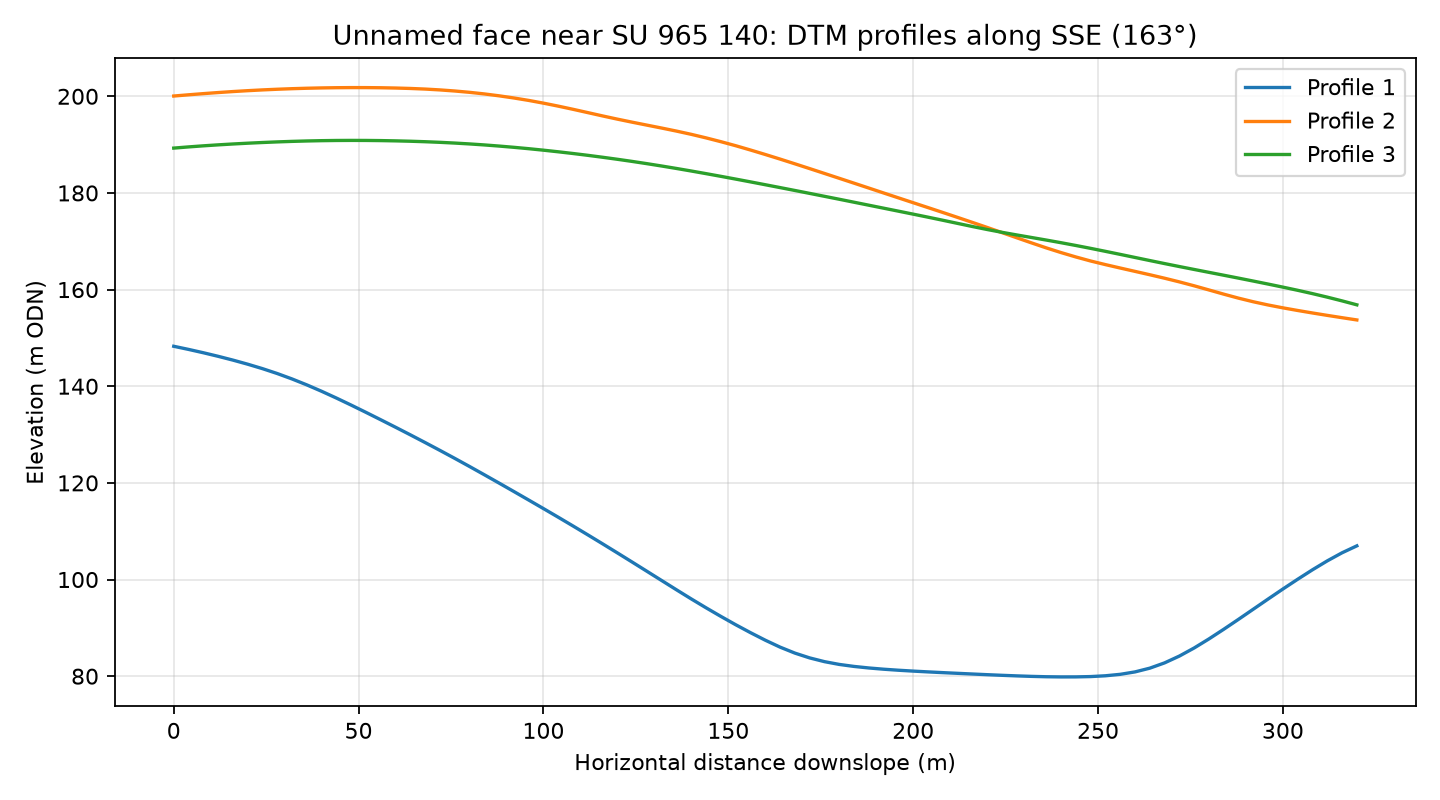

The data file committed next to this chart (first rows):
profile, distance_m, elevation_m
1, 0.0, 148.3
1, 4.0, 147.6
1, 8.0, 146.9
1, 12.0, 146.2
1, 16.0, 145.4
1, 20.0, 144.6
1, 24.0, 143.6
1, 28.0, 142.6
1, 32.0, 141.5
1, 36.0, 140.3
1, 40.0, 139
1, 44.0, 137.6
1, 48.0, 136.1
1, 52.0, 134.6
1, 56.0, 133.1
1, 60.0, 131.5
1, 64.0, 129.9
1, 68.0, 128.3
1, 72.0, 126.7
1, 76.0, 125.1
1, 80.0, 123.4
1, 84.0, 121.7
1, 88.0, 120
1, 92.0, 118.2
1, 96.0, 116.5
1, 100.0, 114.7
1, 104.0, 112.9
1, 108.0, 111.1
1, 112.0, 109.2
1, 116.0, 107.4
1, 120.0, 105.5
1, 124.0, 103.6
1, 128.0, 101.7
1, 132.0, 99.78
1, 136.0, 97.87
1, 140.0, 95.98
1, 144.0, 94.14
1, 148.0, 92.36
1, 152.0, 90.64
1, 156.0, 89
1, 160.0, 87.44
1, 164.0, 86.01
1, 168.0, 84.78
1, 172.0, 83.78
1, 176.0, 83.01
1, 180.0, 82.43
1, 184.0, 82.02
1, 188.0, 81.7
1, 192.0, 81.44
1, 196.0, 81.23
1, 200.0, 81.05
1, 204.0, 80.89
1, 208.0, 80.73
1, 212.0, 80.59
1, 216.0, 80.45
1, 220.0, 80.31
1, 224.0, 80.18
1, 228.0, 80.06
1, 232.0, 79.96
1, 236.0, 79.88
... 183 more rows
